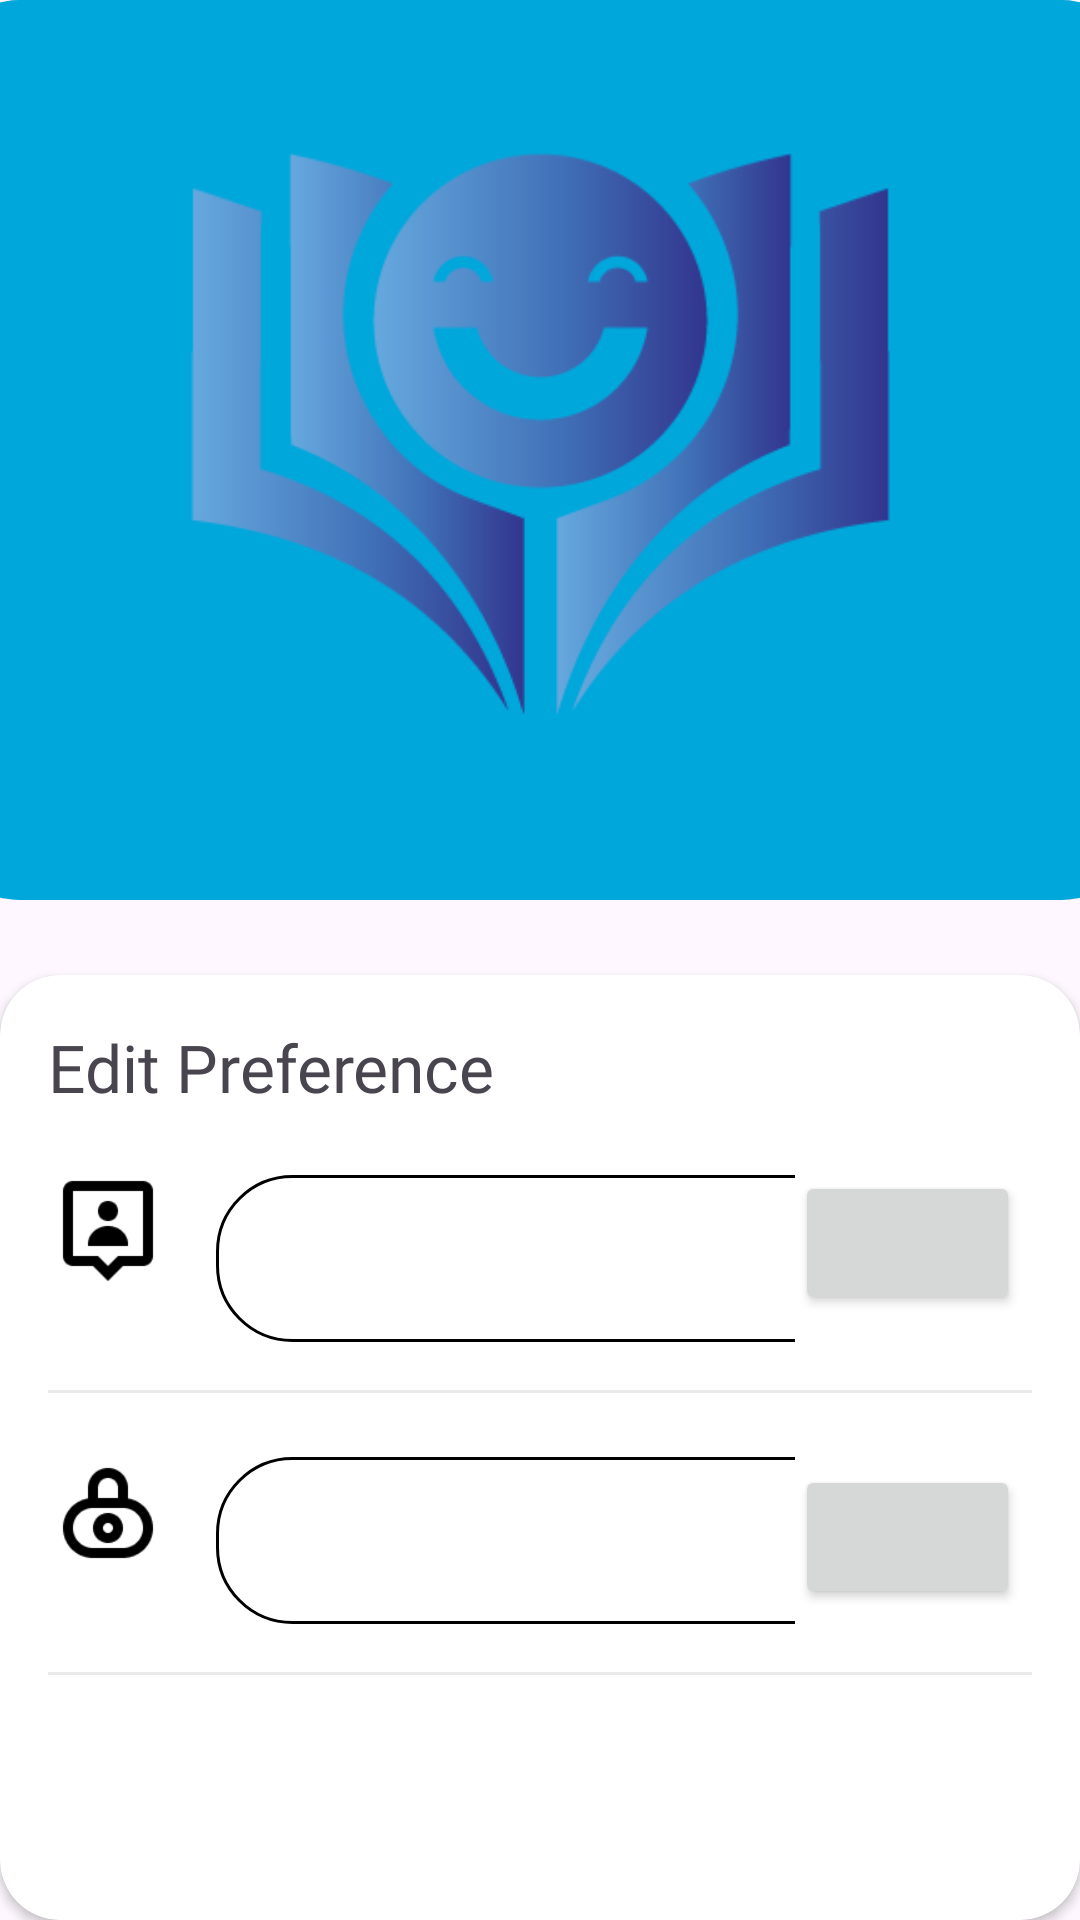

Layout XML and referenced resources for this Android screen:
<!-- AndroidManifest.xml: application theme Theme.AIFeel -->
<!-- res/layout/activity_setting.xml -->
<?xml version="1.0" encoding="utf-8"?>
<androidx.constraintlayout.widget.ConstraintLayout
    xmlns:android="http://schemas.android.com/apk/res/android"
    xmlns:tools="http://schemas.android.com/tools"
    xmlns:app="http://schemas.android.com/apk/res-auto"
    android:layout_width="match_parent"
    android:layout_height="match_parent"
    tools:context=".ui.SettingActivity">

    
    <ImageView
        android:id="@+id/imageView"
        android:layout_width="0dp"
        android:layout_height="300dp"
        android:background="@drawable/rounded_button_secondary"
        app:layout_constraintWidth_percent="1.1"
        app:layout_constraintEnd_toEndOf="parent"
        app:layout_constraintStart_toStartOf="parent"
        app:layout_constraintTop_toTopOf="parent" />

    
    <ImageView
        android:id="@+id/profile_image"
        android:layout_width="233dp"
        android:layout_height="225dp"
        android:layout_marginTop="32dp"
        android:src="@drawable/logo"
        android:contentDescription="Profile Logo"
        app:civ_border_color="#FFFFFF"
        app:civ_border_width="2dp"
        app:layout_constraintEnd_toEndOf="parent"
        app:layout_constraintStart_toStartOf="parent"
        app:layout_constraintTop_toTopOf="parent" />

    
    <androidx.cardview.widget.CardView
        android:id="@+id/cardView3"
        android:layout_width="match_parent"
        android:layout_height="0dp"
        android:layout_marginTop="25dp"
        app:cardCornerRadius="20dp"
        app:layout_constraintBottom_toBottomOf="parent"
        app:layout_constraintEnd_toEndOf="parent"
        app:layout_constraintStart_toStartOf="parent"
        app:layout_constraintTop_toBottomOf="@+id/imageView">

        <ScrollView
            android:layout_width="match_parent"
            android:layout_height="wrap_content">

            <androidx.constraintlayout.widget.ConstraintLayout
                android:layout_width="match_parent"
                android:layout_height="wrap_content"
                android:padding="16dp">

                
                <TextView
                    android:id="@+id/edit_preference"
                    android:layout_width="wrap_content"
                    android:layout_height="wrap_content"
                    android:text="Edit Preference"
                    android:textSize="22sp"
                    android:fontFamily="@font/poppinsbold"
                    app:layout_constraintStart_toStartOf="parent"
                    app:layout_constraintTop_toTopOf="parent" />

                
                <ImageView
                    android:id="@+id/edit_user_icon"
                    android:layout_width="40dp"
                    android:layout_height="40dp"
                    android:layout_marginTop="20dp"
                    android:src="@drawable/user"
                    android:contentDescription="Username Icon"
                    app:layout_constraintStart_toStartOf="parent"
                    app:layout_constraintTop_toBottomOf="@+id/edit_preference" />

                <com.google.android.material.textfield.TextInputLayout
                    android:id="@+id/username_input_layout"
                    android:layout_width="0dp"
                    android:layout_height="wrap_content"
                    android:layout_marginStart="16dp"
                    android:layout_marginTop="16dp"
                    app:hintEnabled="true"
                    app:layout_constraintEnd_toStartOf="@+id/arrow_button_name_edit"
                    app:layout_constraintStart_toEndOf="@+id/edit_user_icon"
                    app:layout_constraintTop_toBottomOf="@+id/edit_preference">

                    <com.google.android.material.textfield.TextInputEditText
                        android:id="@+id/username_edit"
                        android:layout_width="230dp"
                        android:layout_height="wrap_content"
                        android:background="@drawable/rounded_edit_text2"
                        android:minHeight="48dp"
                        android:textSize="16sp" />
                </com.google.android.material.textfield.TextInputLayout>

                <Button
                    android:id="@+id/arrow_button_name_edit"
                    android:layout_width="75dp"
                    android:layout_height="wrap_content"
                    android:layout_marginTop="20dp"
                    android:layout_marginEnd="4dp"
                    android:layout_marginStart="16dp"
                    android:minHeight="48dp"
                    android:drawableEnd="@drawable/arrow_icon"
                    app:layout_constraintEnd_toEndOf="parent"
                    app:layout_constraintTop_toBottomOf="@+id/edit_preference" />

                <View
                    android:id="@+id/view_username_divider"
                    android:layout_width="match_parent"
                    android:layout_height="1dp"
                    android:layout_marginTop="16dp"
                    android:background="#EAEAEA"
                    app:layout_constraintStart_toStartOf="parent"
                    app:layout_constraintTop_toBottomOf="@+id/username_input_layout" />

                
                <ImageView
                    android:id="@+id/edit_password_icon"
                    android:layout_width="40dp"
                    android:layout_height="40dp"
                    android:layout_marginTop="20dp"
                    android:src="@drawable/password"
                    android:contentDescription="Password Icon"
                    app:layout_constraintStart_toStartOf="parent"
                    app:layout_constraintTop_toBottomOf="@+id/view_username_divider" />

                <com.google.android.material.textfield.TextInputLayout
                    android:id="@+id/password_input_layout"
                    android:layout_width="0dp"
                    android:layout_height="wrap_content"
                    android:layout_marginStart="16dp"
                    android:layout_marginTop="16dp"
                    app:hintEnabled="true"
                    app:layout_constraintEnd_toStartOf="@+id/arrow_button_email_edit"
                    app:layout_constraintStart_toEndOf="@+id/edit_password_icon"
                    app:layout_constraintTop_toBottomOf="@+id/view_username_divider">

                    <com.google.android.material.textfield.TextInputEditText
                        android:id="@+id/password_edit"
                        android:layout_width="230dp"
                        android:layout_height="wrap_content"
                        android:background="@drawable/rounded_edit_text2"
                        android:minHeight="48dp"
                        android:textSize="16sp" />
                </com.google.android.material.textfield.TextInputLayout>

                <Button
                    android:id="@+id/arrow_button_email_edit"
                    android:layout_width="75dp"
                    android:layout_height="wrap_content"
                    android:layout_marginTop="8dp"
                    android:layout_marginEnd="4dp"
                    android:layout_marginStart="16dp"
                    android:minHeight="48dp"
                    android:drawableEnd="@drawable/arrow_icon"
                    app:layout_constraintEnd_toEndOf="parent"
                    app:layout_constraintTop_toTopOf="@+id/password_input_layout" />

                <View
                    android:id="@+id/view_password_divider"
                    android:layout_width="match_parent"
                    android:layout_height="1dp"
                    android:layout_marginTop="16dp"
                    android:background="#EAEAEA"
                    app:layout_constraintStart_toStartOf="parent"
                    app:layout_constraintTop_toBottomOf="@+id/password_input_layout" />

            </androidx.constraintlayout.widget.ConstraintLayout>
        </ScrollView>
    </androidx.cardview.widget.CardView>

</androidx.constraintlayout.widget.ConstraintLayout>
<!-- resources referenced by this layout -->
<resources>
  <!-- drawable logo: png bitmap (drawable, 16009 bytes) -->
  <!-- drawable password: png bitmap (drawable, 1208 bytes) -->
  <!-- drawable rounded_button_secondary (drawable) -->
  <?xml version="1.0" encoding="utf-8"?>
  <shape xmlns:android="http://schemas.android.com/apk/res/android">
      <solid android:color="@color/blue" />
      <corners android:radius="24dp" />
  </shape>
  <!-- drawable rounded_edit_text2 (drawable) -->
  <?xml version="1.0" encoding="utf-8"?>
  <shape xmlns:android="http://schemas.android.com/apk/res/android">
      <solid android:color="@color/white" />
      <corners android:radius="25dp" />
      <stroke
          android:color="@color/black"
          android:width="1dp" />
  </shape>
  <!-- drawable user: png bitmap (drawable, 821 bytes) -->
  <style name="Theme.AIFeel" parent="Base.Theme.AIFeel" />
  <color name="blue">#00A7DB</color>
  <color name="white">#FFFFFFFF</color>
  <color name="black">#FF000000</color>
  <style name="Base.Theme.AIFeel" parent="Theme.Material3.DayNight.NoActionBar">
          
          <item name="colorPrimary">@color/blue</item>
      </style>
</resources>
